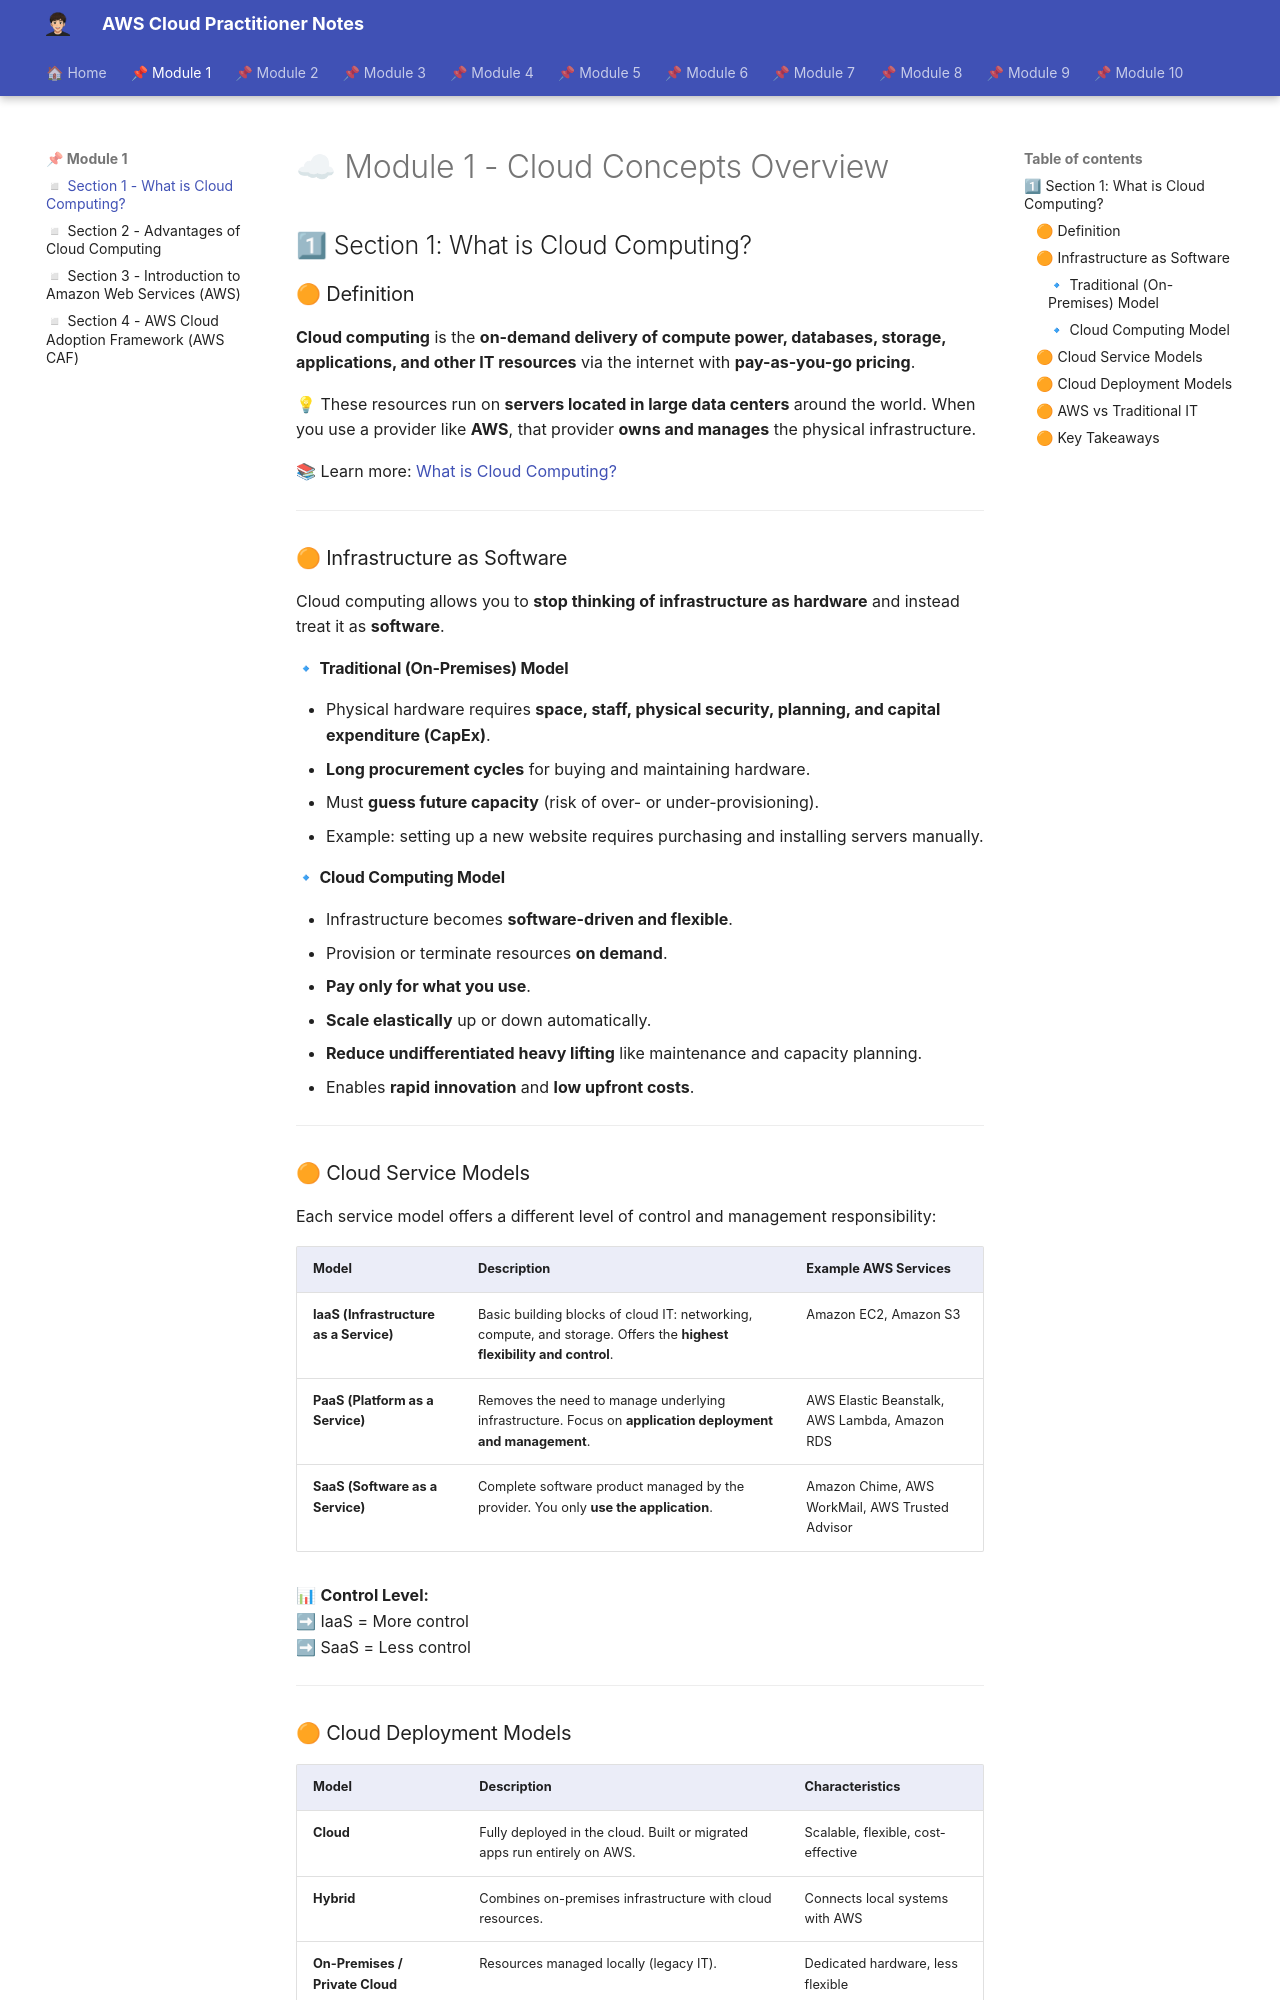

repository: albamdls/aws-notes · page: cloud-practitioner/module-1/m1_sec1/index.html · generator: mkdocs

# ☁ Module 1 - Cloud Concepts Overview  

## 1⃣ Section 1: What is Cloud Computing?  

### 🟠 Definition  

**Cloud computing** is the **on-demand delivery of compute power, databases, storage, applications, and other IT resources** via the internet with **pay-as-you-go pricing**.  

💡 These resources run on **servers located in large data centers** around the world. When you use a provider like **AWS**, that provider **owns and manages** the physical infrastructure.  

📚 Learn more: [What is Cloud Computing?](https://aws.amazon.com/what-is-cloud-computing/)  

---

### 🟠 Infrastructure as Software  

Cloud computing allows you to **stop thinking of infrastructure as hardware** and instead treat it as **software**.  

#### 🔹 Traditional (On-Premises) Model  
- Physical hardware requires **space, staff, physical security, planning, and capital expenditure (CapEx)**.  
- **Long procurement cycles** for buying and maintaining hardware.  
- Must **guess future capacity** (risk of over- or under-provisioning).  
- Example: setting up a new website requires purchasing and installing servers manually.  

#### 🔹 Cloud Computing Model  
- Infrastructure becomes **software-driven and flexible**.  
- Provision or terminate resources **on demand**.  
- **Pay only for what you use**.  
- **Scale elastically** up or down automatically.  
- **Reduce undifferentiated heavy lifting** like maintenance and capacity planning.  
- Enables **rapid innovation** and **low upfront costs**.  

---

### 🟠 Cloud Service Models  

Each service model offers a different level of control and management responsibility:  

| Model | Description | Example AWS Services |
|--------|--------------|----------------------|
| **IaaS (Infrastructure as a Service)** | Basic building blocks of cloud IT: networking, compute, and storage. Offers the **highest flexibility and control**. | Amazon EC2, Amazon S3 |
| **PaaS (Platform as a Service)** | Removes the need to manage underlying infrastructure. Focus on **application deployment and management**. | AWS Elastic Beanstalk, AWS Lambda, Amazon RDS |
| **SaaS (Software as a Service)** | Complete software product managed by the provider. You only **use the application**. | Amazon Chime, AWS WorkMail, AWS Trusted Advisor |

📊 **Control Level:**  
➡ IaaS = More control  
➡ SaaS = Less control  

---
